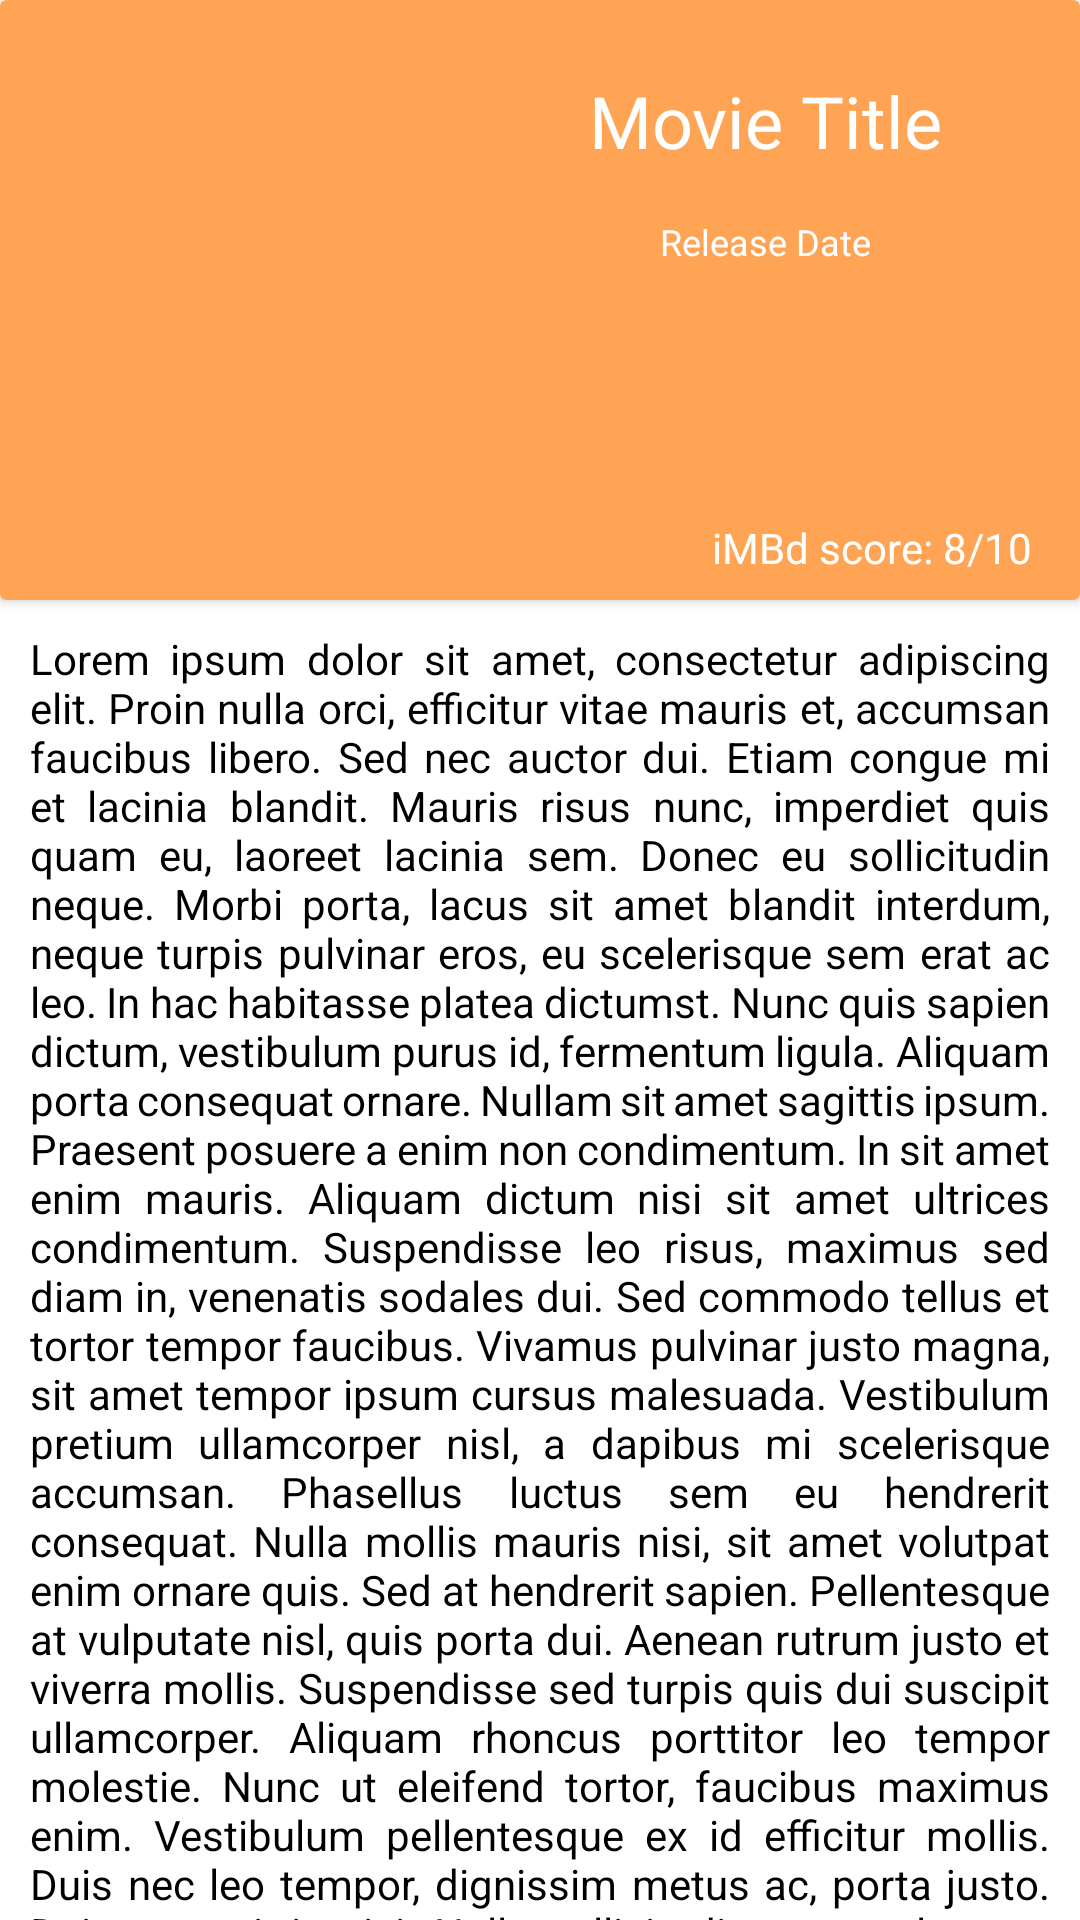

Android layout source for this screen:
<!-- AndroidManifest.xml: application theme Theme.Reserv.NoActionBar -->
<!-- res/layout/fragment_movie.xml -->
<?xml version="1.0" encoding="utf-8"?>
<LinearLayout xmlns:android="http://schemas.android.com/apk/res/android"
    xmlns:app="http://schemas.android.com/apk/res-auto"
    xmlns:tools="http://schemas.android.com/tools"
    android:layout_width="match_parent"
    android:layout_height="match_parent"
    tools:context=".Fragments.MovieFragment"
    android:orientation="vertical">
    <androidx.cardview.widget.CardView
        android:layout_width="match_parent"
        android:layout_height="wrap_content"
        android:backgroundTint="@color/warning_500">

        <androidx.constraintlayout.widget.ConstraintLayout
            android:layout_width="match_parent"
            android:layout_height="wrap_content">

            <ImageView
                android:id="@+id/movie_preview_poster"
                android:layout_width="150dp"
                android:layout_height="200dp"
                android:scaleType="fitXY"
                android:src="@drawable/popular_2"
                app:layout_constraintBottom_toBottomOf="parent"
                app:layout_constraintStart_toStartOf="parent"
                app:layout_constraintTop_toTopOf="parent" />

            <TextView
                android:id="@+id/movie_preview_title"
                android:layout_width="200dp"
                android:layout_height="wrap_content"
                android:layout_marginTop="24dp"
                android:text="Movie Title"
                android:textAlignment="center"
                android:textColor="@color/white"
                android:textSize="24sp"
                app:layout_constraintEnd_toEndOf="parent"
                app:layout_constraintStart_toEndOf="@+id/movie_preview_poster"
                app:layout_constraintTop_toTopOf="@+id/movie_preview_poster" />

            <TextView
                android:id="@+id/movie_preview_date"
                android:layout_width="wrap_content"
                android:layout_height="wrap_content"
                android:layout_marginTop="16dp"
                android:text="Release Date"
                android:textColor="@color/white"
                android:textSize="12sp"
                app:layout_constraintEnd_toEndOf="parent"
                app:layout_constraintStart_toEndOf="@+id/movie_preview_poster"
                app:layout_constraintTop_toBottomOf="@+id/movie_preview_title" />

            <TextView
                android:id="@+id/movie_preview_score"
                android:layout_width="wrap_content"
                android:layout_height="wrap_content"
                android:layout_marginEnd="16dp"
                android:layout_marginBottom="8dp"
                android:text="iMBd score: 8/10"
                android:textColor="@color/white"
                app:layout_constraintBottom_toBottomOf="parent"
                app:layout_constraintEnd_toEndOf="parent" />
        </androidx.constraintlayout.widget.ConstraintLayout>
    </androidx.cardview.widget.CardView>
    <androidx.core.widget.NestedScrollView
        android:layout_width="match_parent"
        android:layout_height="wrap_content">
        <LinearLayout
            android:layout_width="match_parent"
            android:layout_height="wrap_content">

            <TextView
                android:id="@+id/movie_preview_description"
                android:layout_width="wrap_content"
                android:layout_height="wrap_content"
                android:justificationMode="inter_word"
                android:padding="10dp"
                android:text="@string/lorem_ipsum_6" />
        </LinearLayout>
    </androidx.core.widget.NestedScrollView>
</LinearLayout>
<!-- resources referenced by this layout -->
<resources>
  <color name="warning_500" id="warning_500">#FFA454</color>
  <color name="white">#FFFFFFFF</color>
  <color name="black">#FF000000</color>
</resources>
